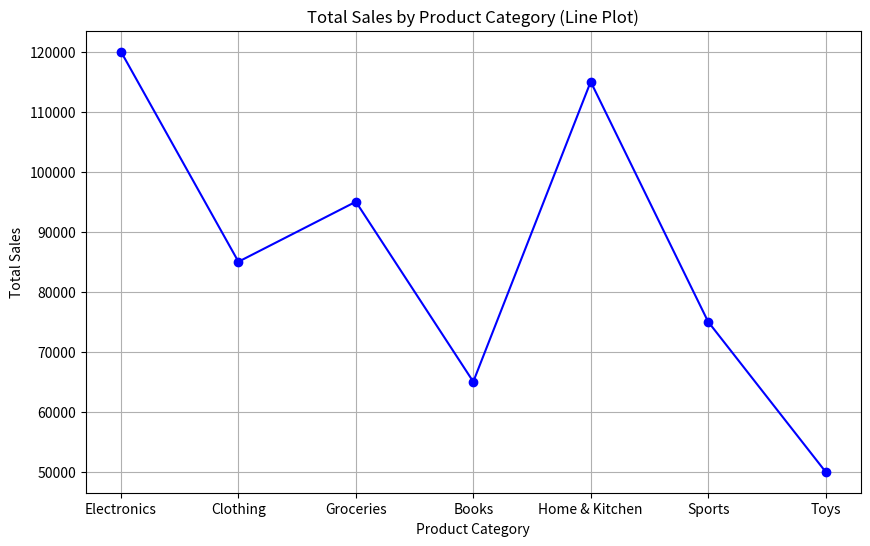
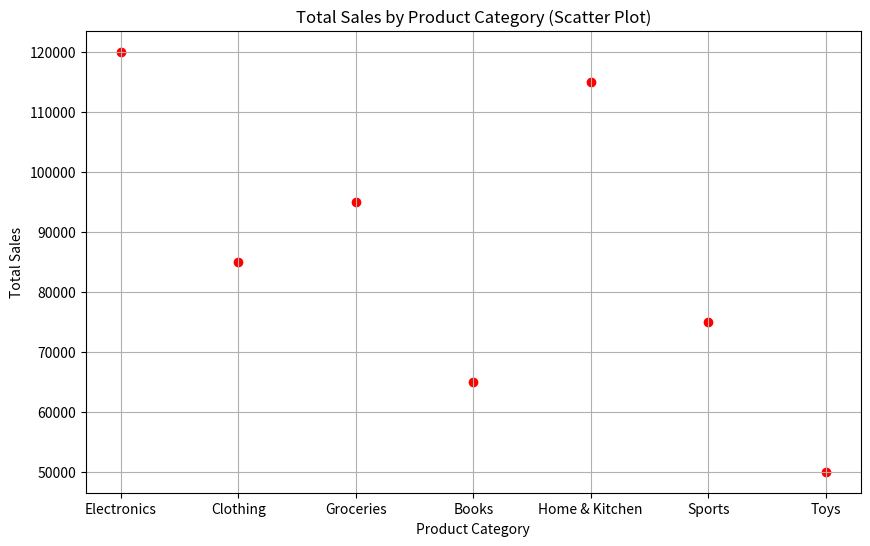
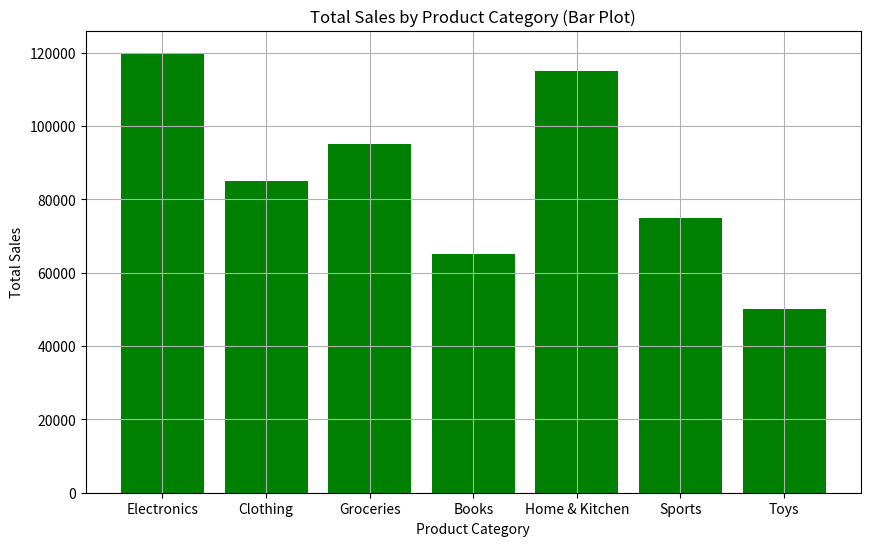

Python code for these plots, in order:
import pandas as pd
import matplotlib.pyplot as plt

# Sample data creation (normally, you would load this from a CSV or other data source)
data = {
    'ProductCategory': ['Electronics', 'Clothing', 'Groceries', 'Books', 'Home & Kitchen', 'Sports', 'Toys'],
    'TotalSales': [120000, 85000, 95000, 65000, 115000, 75000, 50000]
}

# Creating DataFrame
df = pd.DataFrame(data)

# Display the DataFrame
print("DataFrame:")
print(df)

# Line Plot
plt.figure(figsize=(10, 6))
plt.plot(df['ProductCategory'], df['TotalSales'], marker='o', linestyle='-', color='b')
plt.title('Total Sales by Product Category (Line Plot)')
plt.xlabel('Product Category')
plt.ylabel('Total Sales')
plt.grid(True)
plt.show()

# Scatter Plot
plt.figure(figsize=(10, 6))
plt.scatter(df['ProductCategory'], df['TotalSales'], color='r')
plt.title('Total Sales by Product Category (Scatter Plot)')
plt.xlabel('Product Category')
plt.ylabel('Total Sales')
plt.grid(True)
plt.show()

# Bar Plot
plt.figure(figsize=(10, 6))
plt.bar(df['ProductCategory'], df['TotalSales'], color='g')
plt.title('Total Sales by Product Category (Bar Plot)')
plt.xlabel('Product Category')
plt.ylabel('Total Sales')
plt.grid(True)
plt.show()
